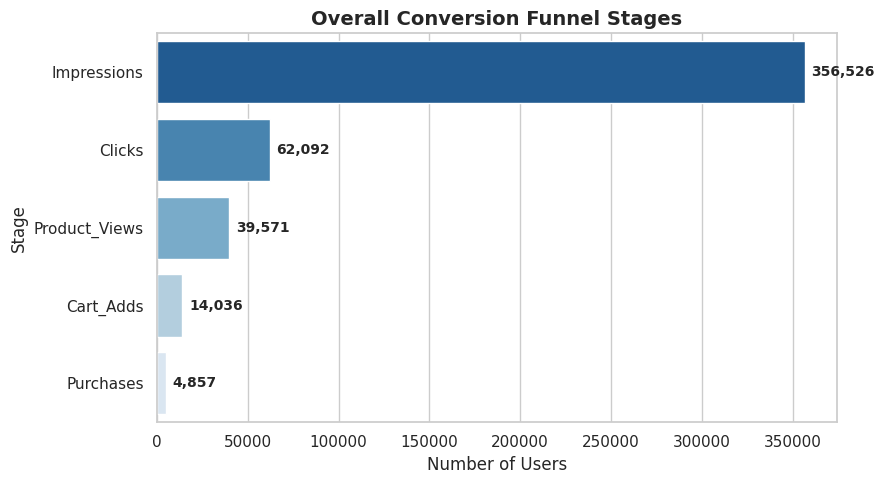
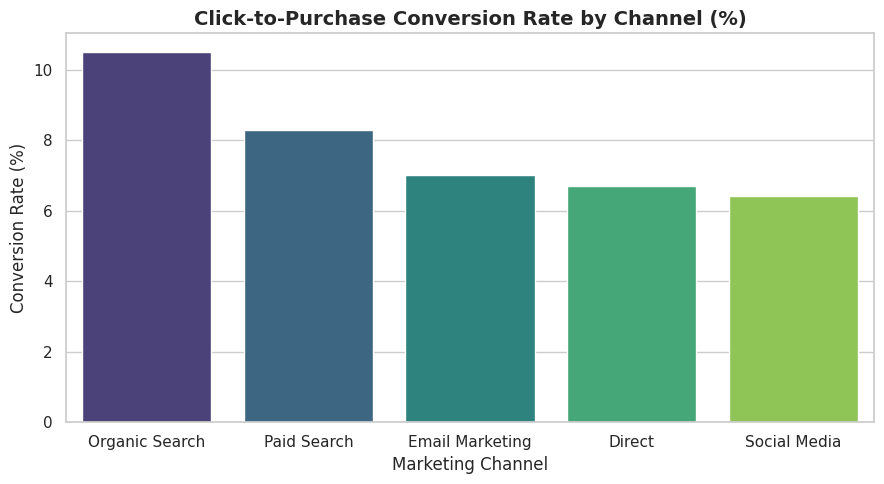
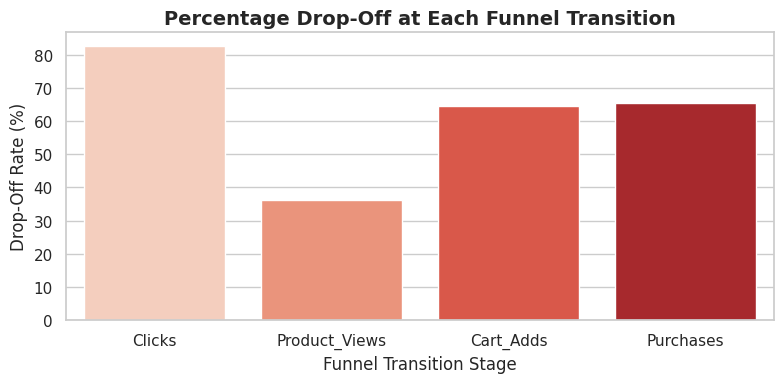

These figures' Python source, in order:
import os
import pandas as pd
import numpy as np
import matplotlib.pyplot as plt
import seaborn as sns

# Set visual style
sns.set_theme(style="whitegrid")
plt.rcParams["figure.figsize"] = (10, 6)

def generate_funnel_data():
    """Generate structured marketing funnel dataset."""
    np.random.seed(42)
    channels = ['Paid Search', 'Social Media', 'Organic Search', 'Email Marketing', 'Direct']
    data = []
    
    for channel in channels:
        impressions = np.random.randint(50000, 100000)
        clicks = int(impressions * np.random.uniform(0.12, 0.25))
        product_views = int(clicks * np.random.uniform(0.50, 0.70))
        cart_adds = int(product_views * np.random.uniform(0.25, 0.45))
        purchases = int(cart_adds * np.random.uniform(0.30, 0.60))
        
        data.append({
            'Channel': channel,
            'Impressions': impressions,
            'Clicks': clicks,
            'Product_Views': product_views,
            'Cart_Adds': cart_adds,
            'Purchases': purchases
        })
        
    df = pd.DataFrame(data)
    df.to_csv('marketing_funnel.csv', index=False)
    print("Dataset 'marketing_funnel.csv' created successfully!\n")
    return df

def analyze_marketing_funnel(df):
    print("==========================================")
    print("  MARKETING FUNNEL & CONVERSION REPORT    ")
    print("==========================================")
    
    # Aggregated Funnel Stages
    stages = ['Impressions', 'Clicks', 'Product_Views', 'Cart_Adds', 'Purchases']
    totals = [df[stage].sum() for stage in stages]
    
    funnel_df = pd.DataFrame({
        'Stage': stages,
        'Users': totals
    })
    
    # Calculate Conversion Rates relative to first stage (Impressions)
    funnel_df['Overall_Conversion_%'] = (funnel_df['Users'] / funnel_df['Users'].iloc[0]) * 100
    
    # Calculate Step-by-Step Conversion Rates
    funnel_df['Step_Conversion_%'] = (funnel_df['Users'] / funnel_df['Users'].shift(1)).fillna(1.0) * 100
    
    print("--- Overall Funnel Performance ---")
    print(funnel_df.to_string(index=False), "\n")
    
    # Create directory for charts
    os.makedirs("output_charts", exist_ok=True)
    
    # 1. Overall Marketing Funnel (Horizontal Bar Chart)
    plt.figure(figsize=(9, 5))
    palette = sns.color_palette("Blues_r", len(stages))
    ax = sns.barplot(data=funnel_df, x='Users', y='Stage', palette=palette, hue='Stage', legend=False)
    
    for p in ax.patches:
        width = p.get_width()
        ax.annotate(f'{int(width):,}',
                    (width, p.get_y() + p.get_height() / 2.),
                    ha='left', va='center',
                    xytext=(5, 0),
                    textcoords='offset points',
                    fontsize=10, fontweight='bold')
                    
    plt.title('Overall Conversion Funnel Stages', fontsize=14, fontweight='bold')
    plt.xlabel('Number of Users')
    plt.tight_layout()
    plt.savefig('output_charts/funnel_overview.png', dpi=300)
    plt.close()

    # 2. Channel Conversion Rate Comparison
    df['Conversion_Rate_%'] = (df['Purchases'] / df['Clicks']) * 100
    print("--- Performance by Marketing Channel ---")
    print(df[['Channel', 'Clicks', 'Purchases', 'Conversion_Rate_%']].to_string(index=False), "\n")
    
    plt.figure(figsize=(9, 5))
    sns.barplot(data=df.sort_values(by='Conversion_Rate_%', ascending=False), 
                x='Channel', y='Conversion_Rate_%', palette='viridis', hue='Channel', legend=False)
    plt.title('Click-to-Purchase Conversion Rate by Channel (%)', fontsize=14, fontweight='bold')
    plt.ylabel('Conversion Rate (%)')
    plt.xlabel('Marketing Channel')
    plt.tight_layout()
    plt.savefig('output_charts/channel_conversion_rates.png', dpi=300)
    plt.close()

    # 3. Stage Drop-Off Analysis
    funnel_df['Drop_Off_%'] = 100 - funnel_df['Step_Conversion_%']
    plt.figure(figsize=(8, 4))
    sns.barplot(data=funnel_df.iloc[1:], x='Stage', y='Drop_Off_%', palette='Reds', hue='Stage', legend=False)
    plt.title('Percentage Drop-Off at Each Funnel Transition', fontsize=14, fontweight='bold')
    plt.ylabel('Drop-Off Rate (%)')
    plt.xlabel('Funnel Transition Stage')
    plt.tight_layout()
    plt.savefig('output_charts/stage_dropoff_rates.png', dpi=300)
    plt.close()

    print("Analysis complete! All visual charts saved in 'output_charts/' folder.")

if __name__ == "__main__":
    df_funnel = generate_funnel_data()
    analyze_marketing_funnel(df_funnel)
